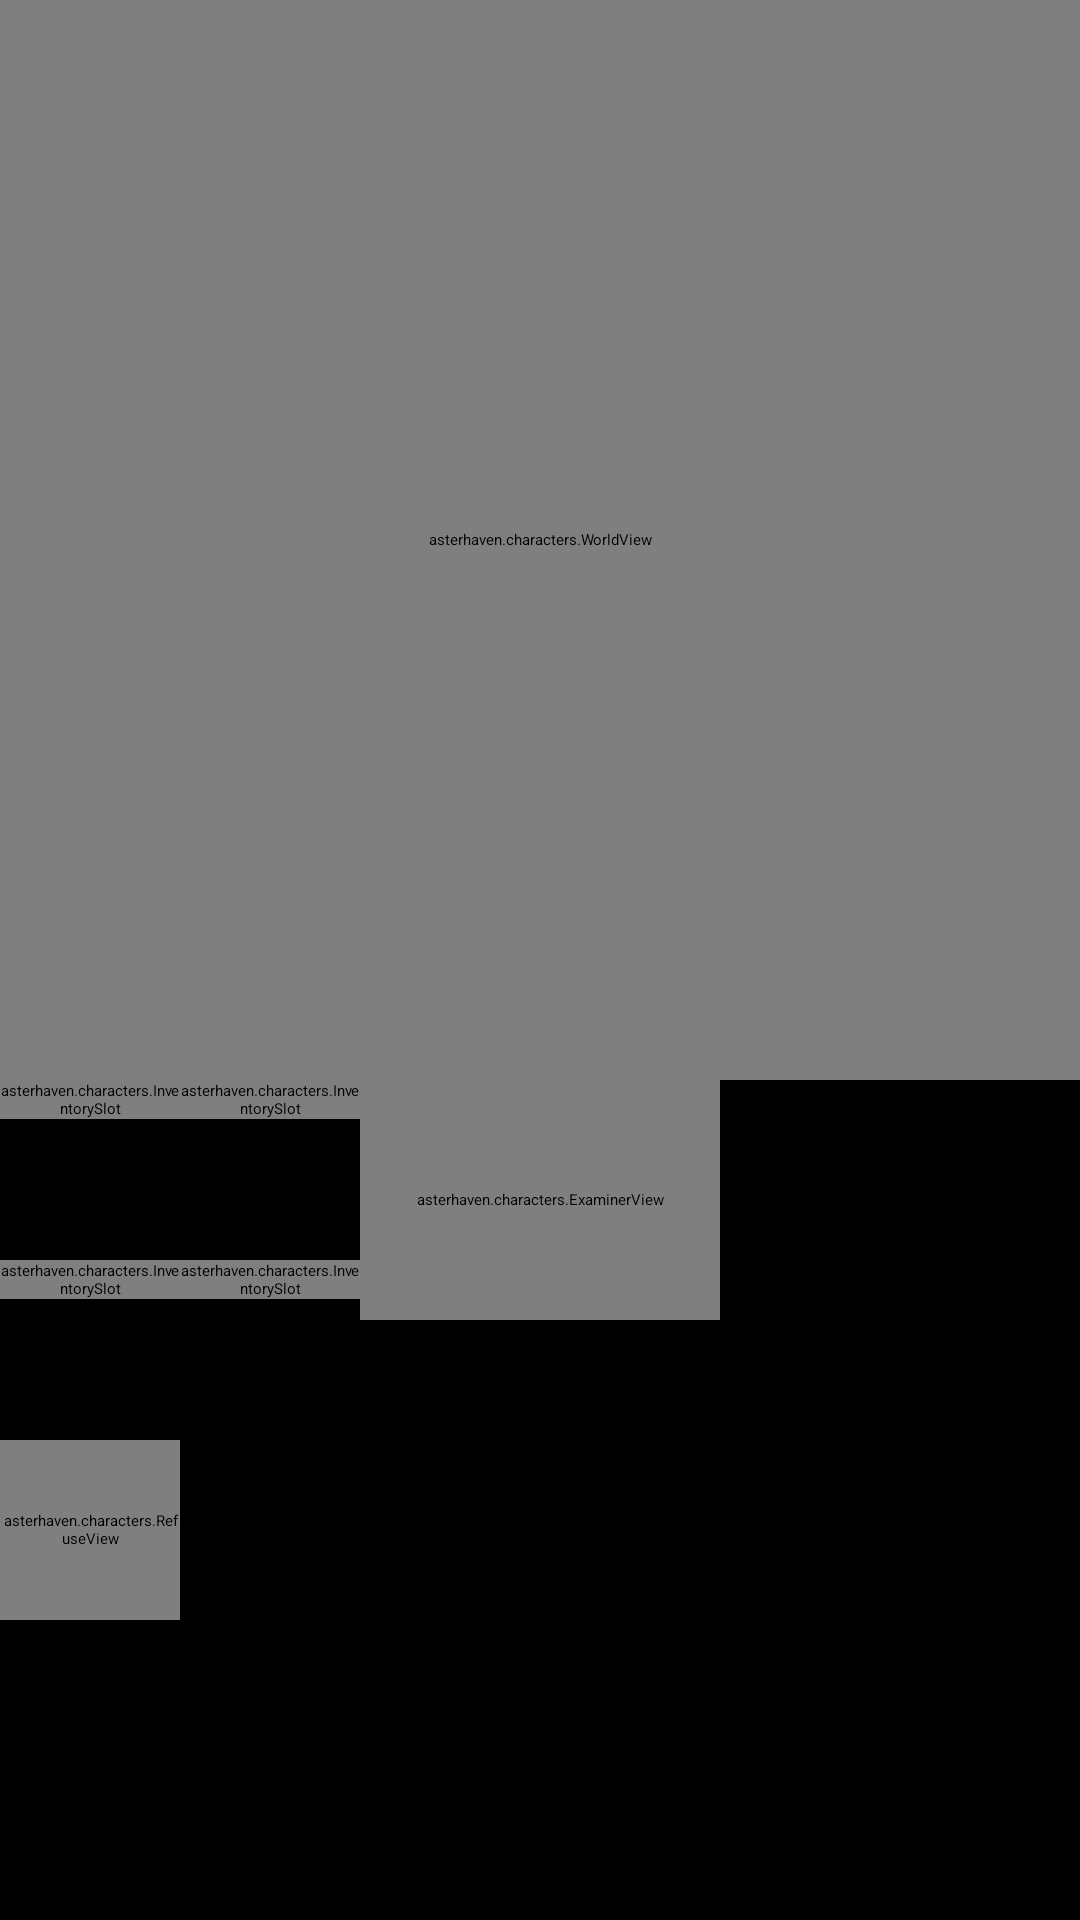

This screen was rendered from an Android layout file. Write that file and the resources it references.
<!-- AndroidManifest.xml: application theme Splasher -->
<!-- res/layout/activity_main.xml -->
<?xml version="1.0" encoding="utf-8"?>
<androidx.constraintlayout.widget.ConstraintLayout
    xmlns:android="http://schemas.android.com/apk/res/android"
    xmlns:app="http://schemas.android.com/apk/res-auto"
    android:layout_width="match_parent"
    android:layout_height="match_parent">

    <asterhaven.characters.WorldView
        android:id="@+id/world_view"
        android:layout_width="match_parent"
        android:layout_height="0dp"
        app:layout_constraintDimensionRatio="1"
        app:layout_constraintTop_toTopOf="parent" />

    <asterhaven.characters.SleepView
        android:id="@+id/sleep_view"
        android:layout_width="match_parent"
        android:layout_height="0dp"
        android:background="#FFE1E1"
        android:visibility="gone"
        app:layout_constraintDimensionRatio="1"
        app:layout_constraintTop_toTopOf="parent" />

    <include
        android:id="@+id/inventory"
        layout="@layout/inventory"
        android:layout_width="0dp"
        android:layout_height="0dp"
        app:layout_constraintBottom_toTopOf="@+id/barrier1"
        app:layout_constraintDimensionRatio="1"
        app:layout_constraintEnd_toStartOf="@id/examiner"
        app:layout_constraintStart_toStartOf="parent"
        app:layout_constraintTop_toBottomOf="@+id/world_view" />

    <include
        android:id="@+id/examiner"
        layout="@layout/examiner"
        android:layout_width="0dp"
        android:layout_height="0dp"
        app:layout_constraintDimensionRatio="1"
        app:layout_constraintTop_toBottomOf="@+id/world_view"
        app:layout_constraintLeft_toRightOf="@+id/inventory"
        app:layout_constraintRight_toLeftOf="@+id/picture"
        app:layout_constraintBottom_toTopOf="@+id/barrier1" />

    <View
        android:id="@+id/picture"
        android:layout_width="0dp"
        android:layout_height="0dp"
        app:layout_constraintDimensionRatio="1"
        app:layout_constraintBottom_toTopOf="@+id/barrier1"
        app:layout_constraintEnd_toEndOf="parent"
        app:layout_constraintStart_toEndOf="@+id/examiner"
        app:layout_constraintTop_toBottomOf="@+id/world_view" />

    <androidx.constraintlayout.widget.Barrier
        android:id="@+id/barrier1"
        android:layout_width="wrap_content"
        android:layout_height="wrap_content"
        app:barrierDirection="top" />

    <asterhaven.characters.RefuseView
        android:id="@+id/recyclebin"
        android:layout_width="0dp"
        android:layout_height="0dp"
        android:src="@android:drawable/ic_menu_delete"
        app:layout_constraintBottom_toTopOf="@+id/barrier2"
        app:layout_constraintDimensionRatio="1"
        app:layout_constraintEnd_toStartOf="@+id/space"
        app:layout_constraintStart_toStartOf="parent"
        app:layout_constraintTop_toBottomOf="@+id/barrier1"
        app:layout_constraintWidth_percent="0.1667" />

    <Space
        android:id="@+id/space"
        android:layout_width="0dp"
        android:layout_height="0dp"
        app:layout_constraintBottom_toTopOf="@+id/barrier2"
        app:layout_constraintDimensionRatio="4"
        app:layout_constraintEnd_toStartOf="@+id/z"
        app:layout_constraintStart_toEndOf="@+id/recyclebin"
        app:layout_constraintTop_toBottomOf="@+id/barrier1"
        app:layout_constraintWidth_percent="0.6666" />

    <Button
        android:id="@+id/z"
        android:layout_width="0dp"
        android:layout_height="0dp"
        android:onClick="sleepButtonClick"
        android:text="@string/sleep_button"
        app:layout_constraintBottom_toTopOf="@+id/barrier2"
        app:layout_constraintDimensionRatio="1"
        app:layout_constraintEnd_toEndOf="parent"
        app:layout_constraintStart_toEndOf="@+id/space"
        app:layout_constraintTop_toBottomOf="@+id/barrier1"
        app:layout_constraintWidth_percent="0.1667" />

    <androidx.constraintlayout.widget.Barrier
        android:id="@+id/barrier2"
        android:layout_width="wrap_content"
        android:layout_height="wrap_content"
        app:barrierDirection="top" />

    <TextView
        android:id="@+id/textView"
        android:layout_width="0dp"
        android:layout_height="0dp"
        android:gravity="bottom"
        android:scrollbars = "vertical"
        app:layout_constraintBottom_toBottomOf="parent"
        app:layout_constraintEnd_toEndOf="parent"
        app:layout_constraintStart_toStartOf="parent"
        app:layout_constraintTop_toBottomOf="@+id/barrier2" />

</androidx.constraintlayout.widget.ConstraintLayout>
<!-- res/layout/inventory.xml (included above) -->
<?xml version="1.0" encoding="utf-8"?>
<RelativeLayout xmlns:android="http://schemas.android.com/apk/res/android"
    android:layout_width="match_parent"
    android:layout_height="match_parent">

    <TableLayout
        android:id="@+id/invTable"
        android:layout_width="match_parent"
        android:layout_height="match_parent"
        android:background="@drawable/inventory_border_outer">

        <TableRow android:layout_weight="1">
            <asterhaven.characters.InventorySlot
                android:layout_width="wrap_content"
                android:layout_height="wrap_content"
                android:layout_weight="1"
                android:background="@drawable/inventory_border_slot" />
            <asterhaven.characters.InventorySlot
                android:layout_width="wrap_content"
                android:layout_height="wrap_content"
                android:layout_weight="1"
                android:background="@drawable/inventory_border_slot" />
        </TableRow>

        <TableRow android:layout_weight="1">
            <asterhaven.characters.InventorySlot
                android:layout_width="wrap_content"
                android:layout_height="wrap_content"
                android:layout_weight="1"
                android:background="@drawable/inventory_border_slot" />
            <asterhaven.characters.InventorySlot
                android:layout_width="wrap_content"
                android:layout_height="wrap_content"
                android:layout_weight="1"
                android:background="@drawable/inventory_border_slot" />
        </TableRow>
    </TableLayout>

    <LinearLayout
        android:id="@+id/inv_matched"
        android:layout_width="match_parent"
        android:layout_height="match_parent"
        android:orientation="vertical"
        android:visibility="invisible"
        android:paddingStart="8dp"
        android:paddingTop="8dp"
        android:paddingEnd="8dp"
        android:paddingBottom="8dp">
        <TextView
            android:id="@+id/script_name"
            android:layout_width="wrap_content"
            android:layout_height="wrap_content" />
        <ProgressBar
            style="?android:attr/progressBarStyleHorizontal"
            android:id="@+id/script_progress"
            android:layout_width="match_parent"
            android:layout_height="wrap_content" />
        <Button
            android:id="@+id/done_with_script"
            android:layout_width="wrap_content"
            android:layout_height="wrap_content"
            android:text="@string/script_done_button"
            android:onClick="finishedWithScriptClick"/>
    </LinearLayout>
</RelativeLayout>
<!-- res/layout/examiner.xml (included above) -->
<?xml version="1.0" encoding="utf-8"?>
<androidx.constraintlayout.widget.ConstraintLayout
    xmlns:android="http://schemas.android.com/apk/res/android"
    xmlns:app="http://schemas.android.com/apk/res-auto"
    android:layout_width="match_parent"
    android:layout_height="match_parent">

    <asterhaven.characters.ExaminerView
        android:id="@+id/ex"
        android:layout_width="0dp"
        android:layout_height="0dp"
        android:autoSizeTextType="uniform"
        android:gravity="center"
        android:background="?attr/colorPrimaryVariant"
        app:layout_constraintVertical_weight="4"
        app:layout_constraintBottom_toTopOf="@+id/description"
        app:layout_constraintEnd_toEndOf="parent"
        app:layout_constraintStart_toStartOf="parent"
        app:layout_constraintTop_toTopOf="parent" />
    <TextView
        android:id="@+id/description"
        android:layout_width="0dp"
        android:layout_height="0dp"
        android:autoSizeTextType="uniform"
        android:maxLines="1"
        android:ellipsize="marquee"
        android:marqueeRepeatLimit ="marquee_forever"
        android:autoSizeMinTextSize="10dp"
        android:autoSizeMaxTextSize="13dp"
        android:gravity="center"
        app:layout_constraintVertical_weight="1"
        app:layout_constraintTop_toBottomOf="@+id/ex"
        app:layout_constraintEnd_toEndOf="parent"
        app:layout_constraintStart_toStartOf="parent"
        app:layout_constraintBottom_toTopOf="@id/hex" />
    <TextView
        android:id="@+id/hex"
        android:layout_width="0dp"
        android:layout_height="0dp"
        android:autoSizeTextType="uniform"
        android:gravity="center"
        app:layout_constraintVertical_weight="1"
        app:layout_constraintTop_toBottomOf="@+id/description"
        app:layout_constraintEnd_toEndOf="parent"
        app:layout_constraintStart_toStartOf="parent"
        app:layout_constraintBottom_toBottomOf="parent" />

</androidx.constraintlayout.widget.ConstraintLayout>
<!-- resources referenced by this layout -->
<resources>
  <!-- drawable inventory_border_outer (drawable) -->
  <?xml version="1.0" encoding="utf-8"?>
  <shape xmlns:android="http://schemas.android.com/apk/res/android">
      <stroke android:width="1dp" android:color="@color/inv_divider_lines" />
  </shape>
  <!-- drawable inventory_border_slot (drawable) -->
  <?xml version="1.0" encoding="utf-8"?>
  <shape xmlns:android="http://schemas.android.com/apk/res/android">
      <stroke android:width=".5dp" android:color="@color/inv_divider_lines" />
  </shape>
  <string name="script_done_button">Done</string>
  <string name="sleep_button">Z</string>
  <style name="Splasher">
          <item name="android:windowBackground">@color/black</item>
      </style>
  <color name="black">#FF000000</color>
</resources>
